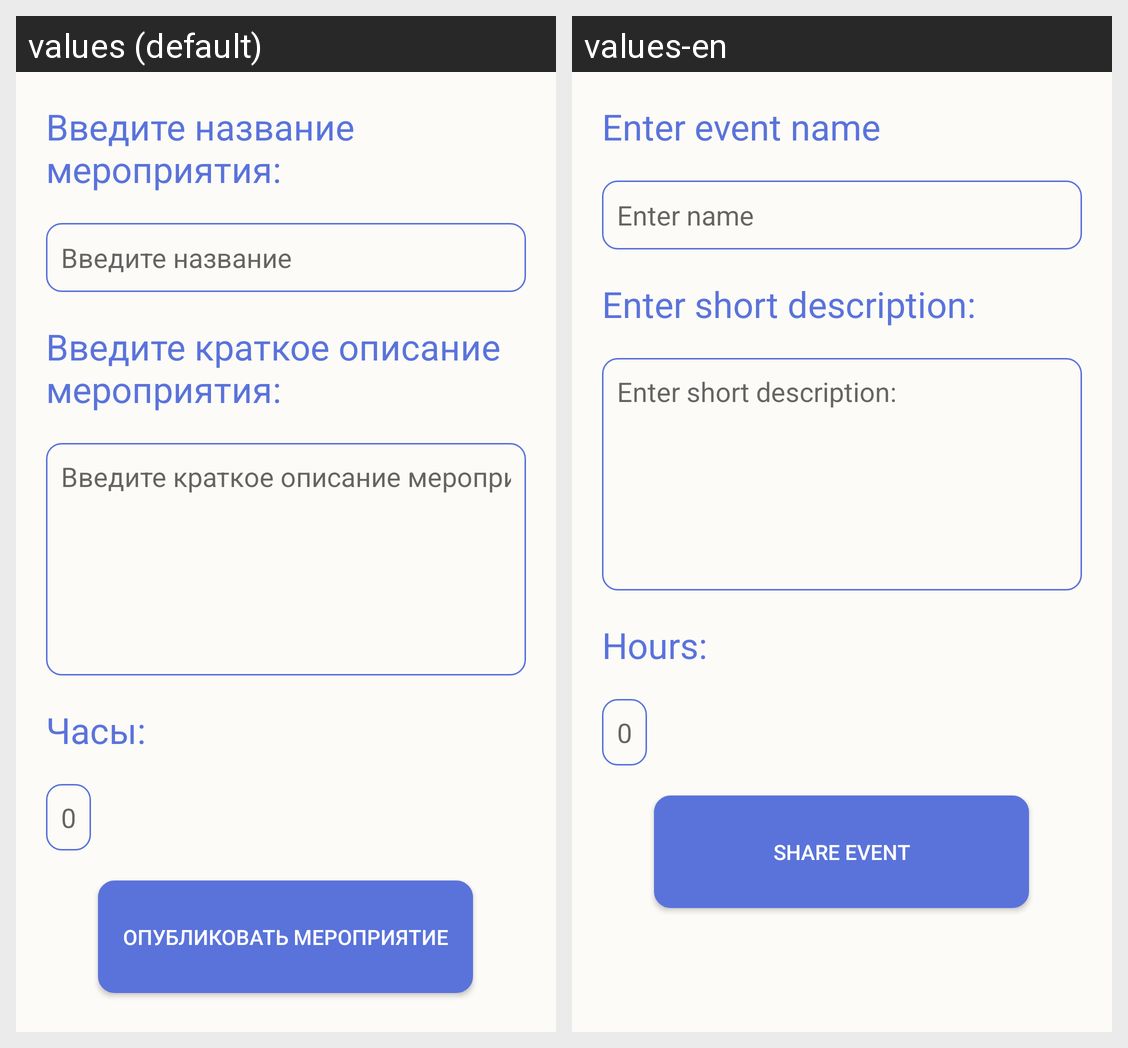

The Android screen above is rendered under two locales of the same app. Produce the string resources it draws, with the default and per-locale values.
Android screen res/layout/activity_event.xml rendered under 2 locales, left to right: values (default), values-en. Device: Nexus 5 (rendered at 1080×1920; each locale shown at half size, 540×960, under a caption strip naming it); theme Theme.VolunteerBook.
Strings drawn on this screen, with the default value and each locale's value (text and hints the layout hard-codes, and strings that could not be matched under every locale, appear in the picture but are not listed):

mp_name
  values: Введите название мероприятия:
  values-en: Enter event name

enter_name
  values: Введите название
  values-en: Enter name

enter_mp_descr
  values: Введите краткое описание мероприятия:
  values-en: Enter short description:

hours
  values: Часы:
  values-en: Hours:

share_mp
  values: Опубликовать мероприятие
  values-en: Share event
